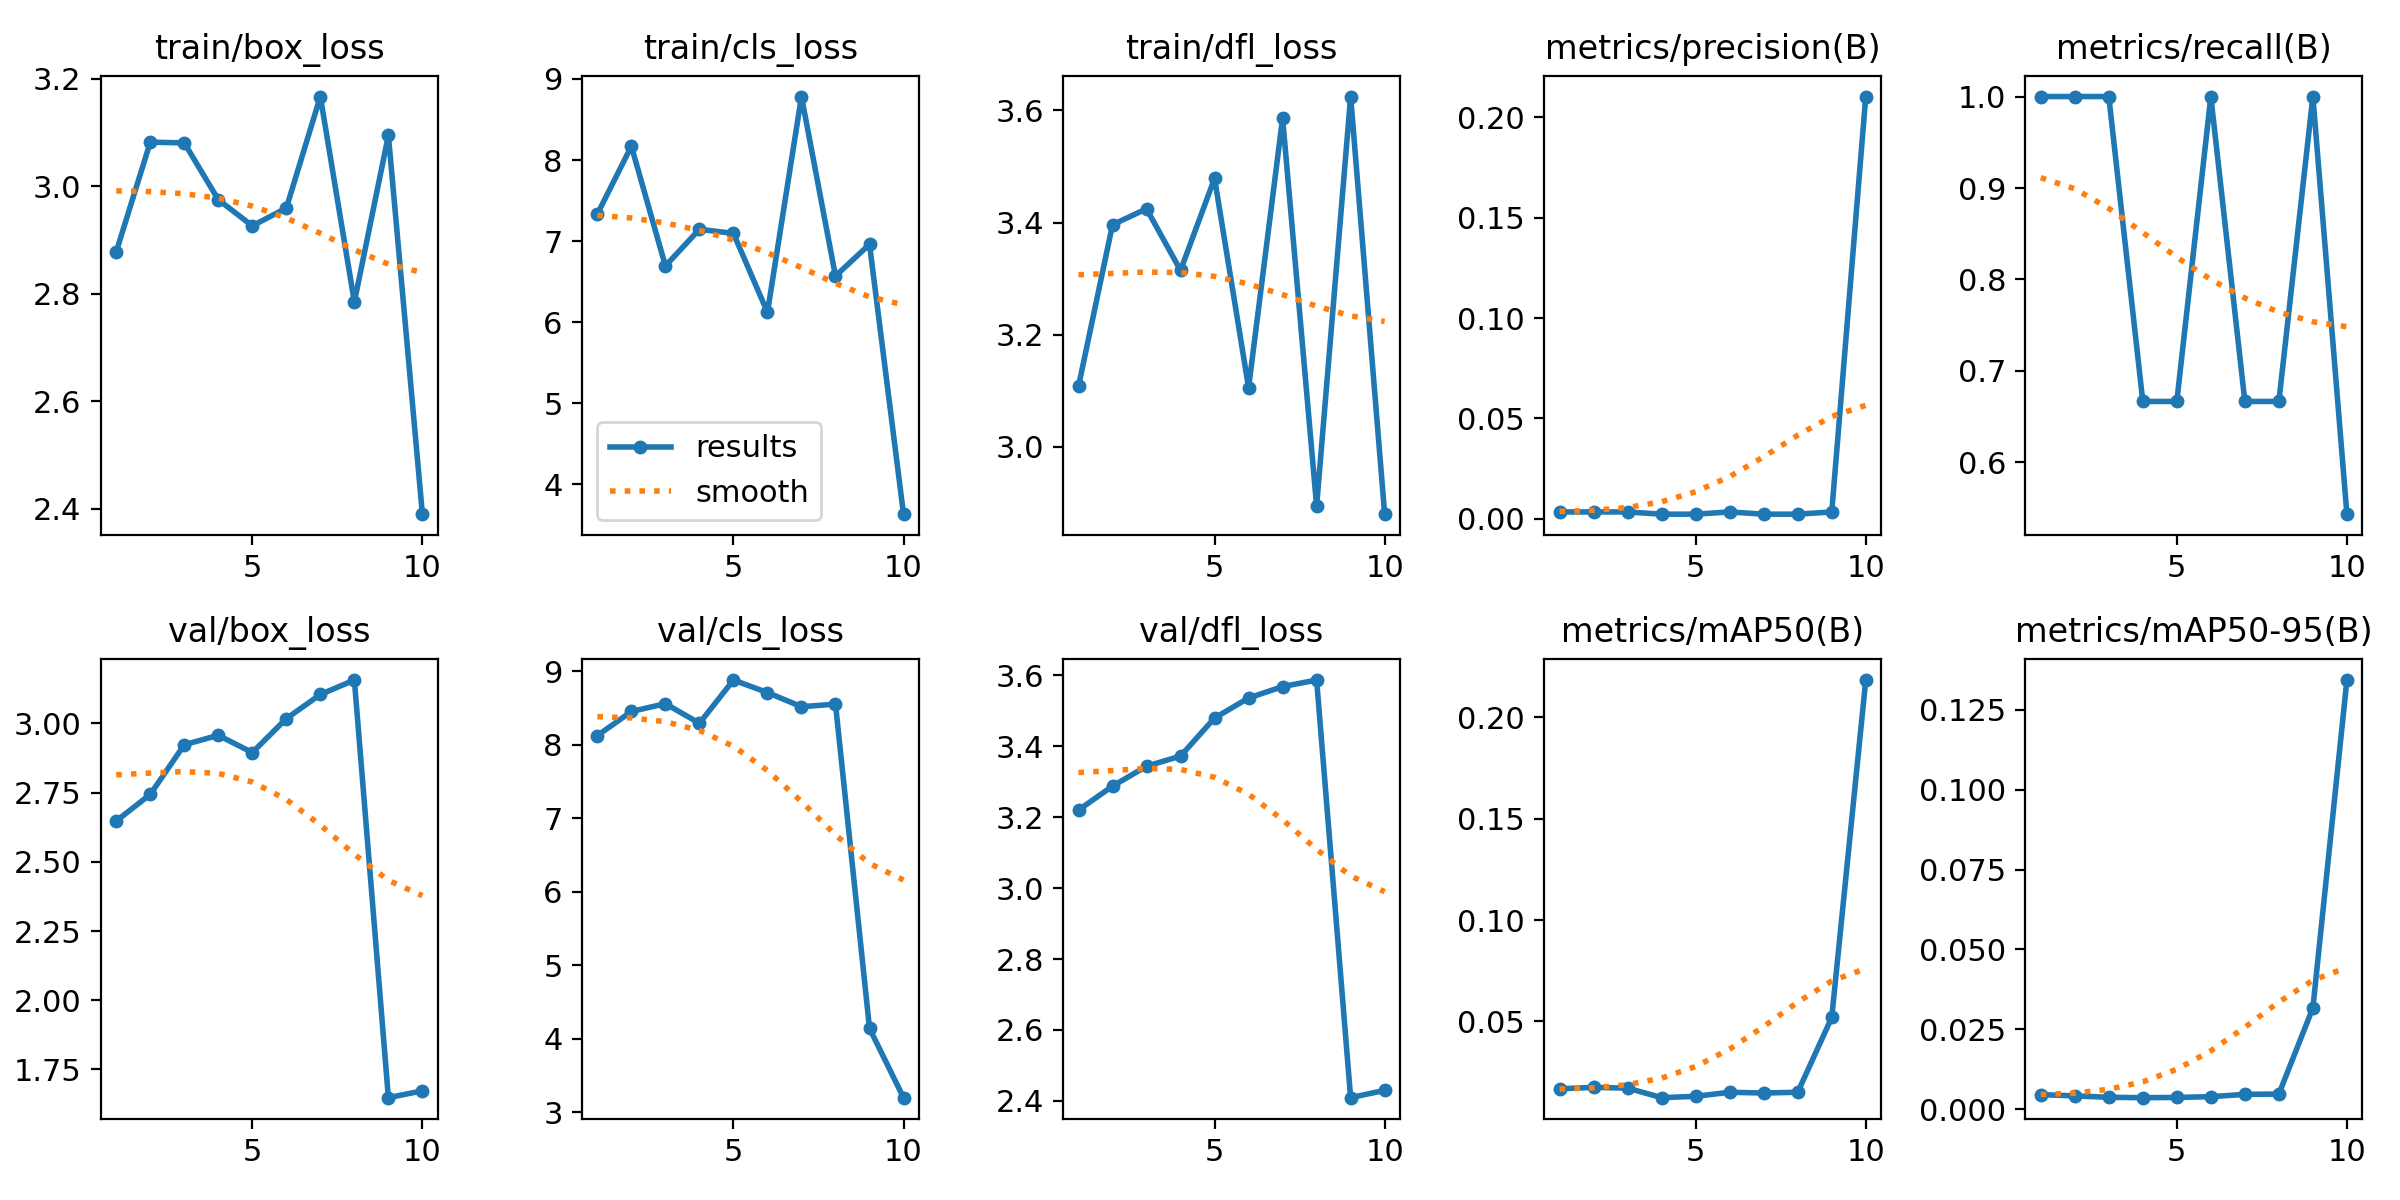

Values plotted in this chart, from the file beside it:
epoch, train/box_loss, train/cls_loss, train/dfl_loss, metrics/precision(B), metrics/recall(B), metrics/mAP50(B), metrics/mAP50-95(B), val/box_loss, val/cls_loss, val/dfl_loss, lr/pg0, lr/pg1, lr/pg2
1, 2.878, 7.335, 3.108, 0.00333, 1, 0.01676, 0.00459, 2.648, 8.125, 3.22, 0, 0, 0
2, 3.082, 8.171, 3.396, 0.00333, 1, 0.01744, 0.00419, 2.744, 8.454, 3.287, 1.802e-05, 1.802e-05, 1.802e-05
3, 3.081, 6.694, 3.425, 0.00333, 1, 0.01706, 0.00375, 2.923, 8.559, 3.343, 3.208e-05, 3.208e-05, 3.208e-05
4, 2.975, 7.146, 3.315, 0.00222, 0.6667, 0.01236, 0.00363, 2.957, 8.293, 3.372, 4.218e-05, 4.218e-05, 4.218e-05
5, 2.927, 7.096, 3.479, 0.00222, 0.6667, 0.01303, 0.0037, 2.895, 8.881, 3.479, 4.832e-05, 4.832e-05, 4.832e-05
6, 2.96, 6.122, 3.106, 0.00333, 1, 0.01503, 0.00395, 3.018, 8.711, 3.535, 5.05e-05, 5.05e-05, 5.05e-05
7, 3.167, 8.784, 3.586, 0.00222, 0.6667, 0.01465, 0.00466, 3.105, 8.518, 3.568, 4.872e-05, 4.872e-05, 4.872e-05
8, 2.785, 6.569, 2.895, 0.00222, 0.6667, 0.01504, 0.00477, 3.157, 8.553, 3.586, 4.298e-05, 4.298e-05, 4.298e-05
9, 3.095, 6.961, 3.625, 0.00333, 1, 0.05194, 0.03171, 1.648, 4.141, 2.409, 3.328e-05, 3.328e-05, 3.328e-05
10, 2.39, 3.632, 2.88, 0.2104, 0.5434, 0.2184, 0.1343, 1.673, 3.198, 2.43, 1.962e-05, 1.962e-05, 1.962e-05
